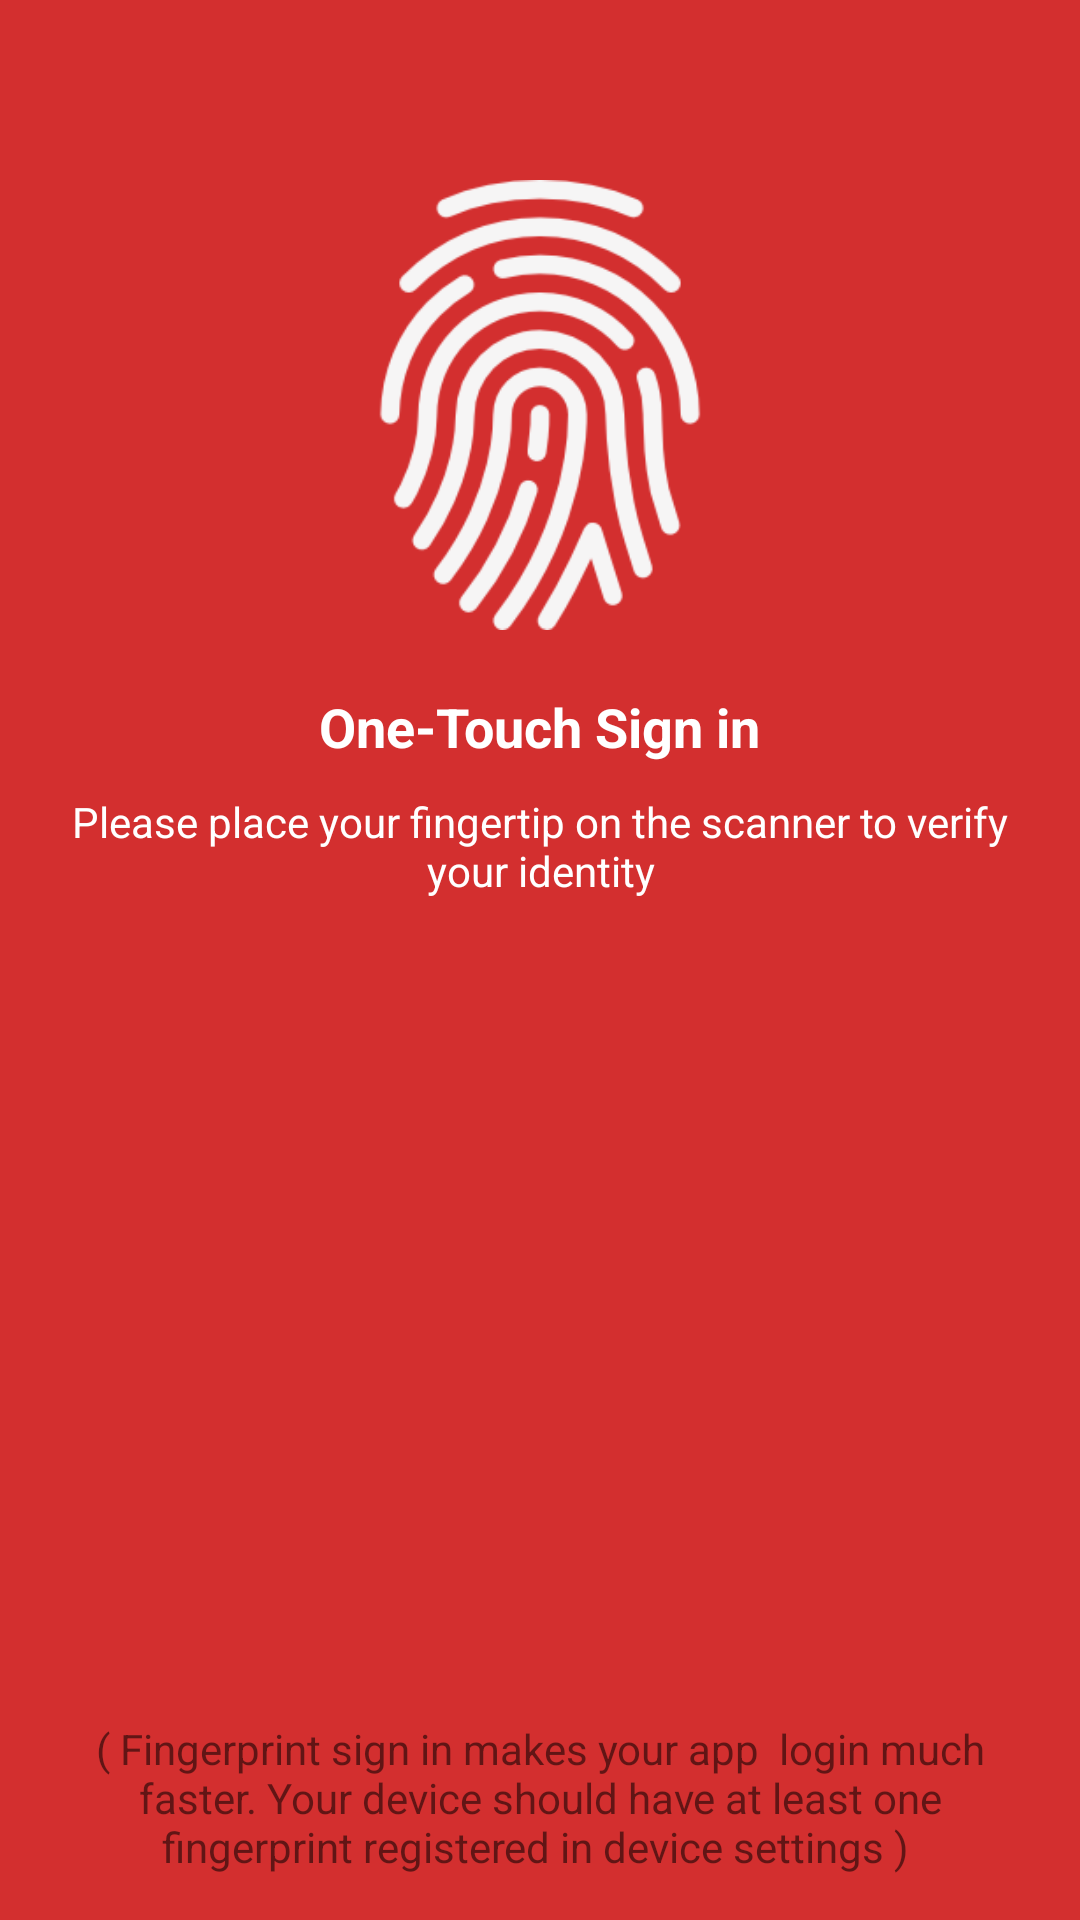

Reconstruct the res/layout file that produces this screen, plus the resources it refers to.
<!-- AndroidManifest.xml: activity theme AppTheme.Fullscreen -->
<!-- res/layout/activity_fingerprint_scan.xml -->
<?xml version="1.0" encoding="utf-8"?>
<RelativeLayout xmlns:android="http://schemas.android.com/apk/res/android"
    xmlns:app="http://schemas.android.com/apk/res-auto"
    xmlns:tools="http://schemas.android.com/tools"
    android:layout_width="match_parent"
    android:layout_height="match_parent"
    android:background="@color/colorPrimary"
    tools:context=".FingerprintScanActivity">

    <ImageView
        android:id="@+id/imageView"
        android:layout_width="150dp"
        android:layout_height="150dp"
        android:layout_alignParentTop="true"
        android:layout_centerHorizontal="true"
        android:layout_marginTop="60dp"
        android:scaleType="fitXY"
        android:src="@drawable/fingerprint" />

    <TextView
        android:id="@+id/textView7"
        android:layout_width="wrap_content"
        android:layout_height="wrap_content"
        android:layout_below="@+id/imageView"
        android:layout_centerHorizontal="true"
        android:layout_marginTop="20dp"
        android:text="One-Touch Sign in"
        android:textColor="@color/c_white"
        android:textSize="18sp"
        android:textStyle="bold" />

    <TextView
        android:id="@+id/textView8"
        android:layout_width="wrap_content"
        android:layout_height="wrap_content"
        android:layout_below="@+id/textView7"
        android:layout_alignParentStart="true"
        android:layout_alignParentEnd="true"
        android:layout_marginStart="20dp"
        android:layout_marginTop="10dp"
        android:layout_marginEnd="20dp"
        android:text="Please place your fingertip on the scanner to verify your identity"
        android:textAlignment="center"
        android:textColor="@color/c_white" />

    <TextView
        android:id="@+id/textView9"
        android:layout_width="wrap_content"
        android:layout_height="wrap_content"
        android:layout_alignParentStart="true"
        android:layout_alignParentBottom="true"
        android:layout_marginStart="20dp"
        android:layout_marginEnd="20dp"
        android:layout_marginBottom="15dp"
        android:text="( Fingerprint sign in makes your app  login much faster. Your device should have at least one  fingerprint registered in device settings ) "
        android:textAlignment="center" />
</RelativeLayout>
<!-- resources referenced by this layout -->
<resources>
  <color name="c_white">#ffffff</color>
  <color name="colorPrimary">#d32f2f</color>
  <!-- drawable fingerprint: png bitmap (drawable, 16333 bytes) -->
  <style name="AppTheme.Fullscreen" parent="AppTheme">
          <item name="android:windowFullscreen">true</item>
          <item name="windowNoTitle">true</item>
      </style>
  <style name="AppTheme" parent="Theme.AppCompat.Light.DarkActionBar">
          
          <item name="colorPrimary">@color/colorPrimary</item>
          <item name="colorPrimaryDark">@color/colorPrimaryDark</item>
          <item name="colorAccent">@color/colorAccent</item>
      </style>
  <color name="colorPrimaryDark">#9a0007</color>
  <color name="colorAccent">#ff6659</color>
</resources>
